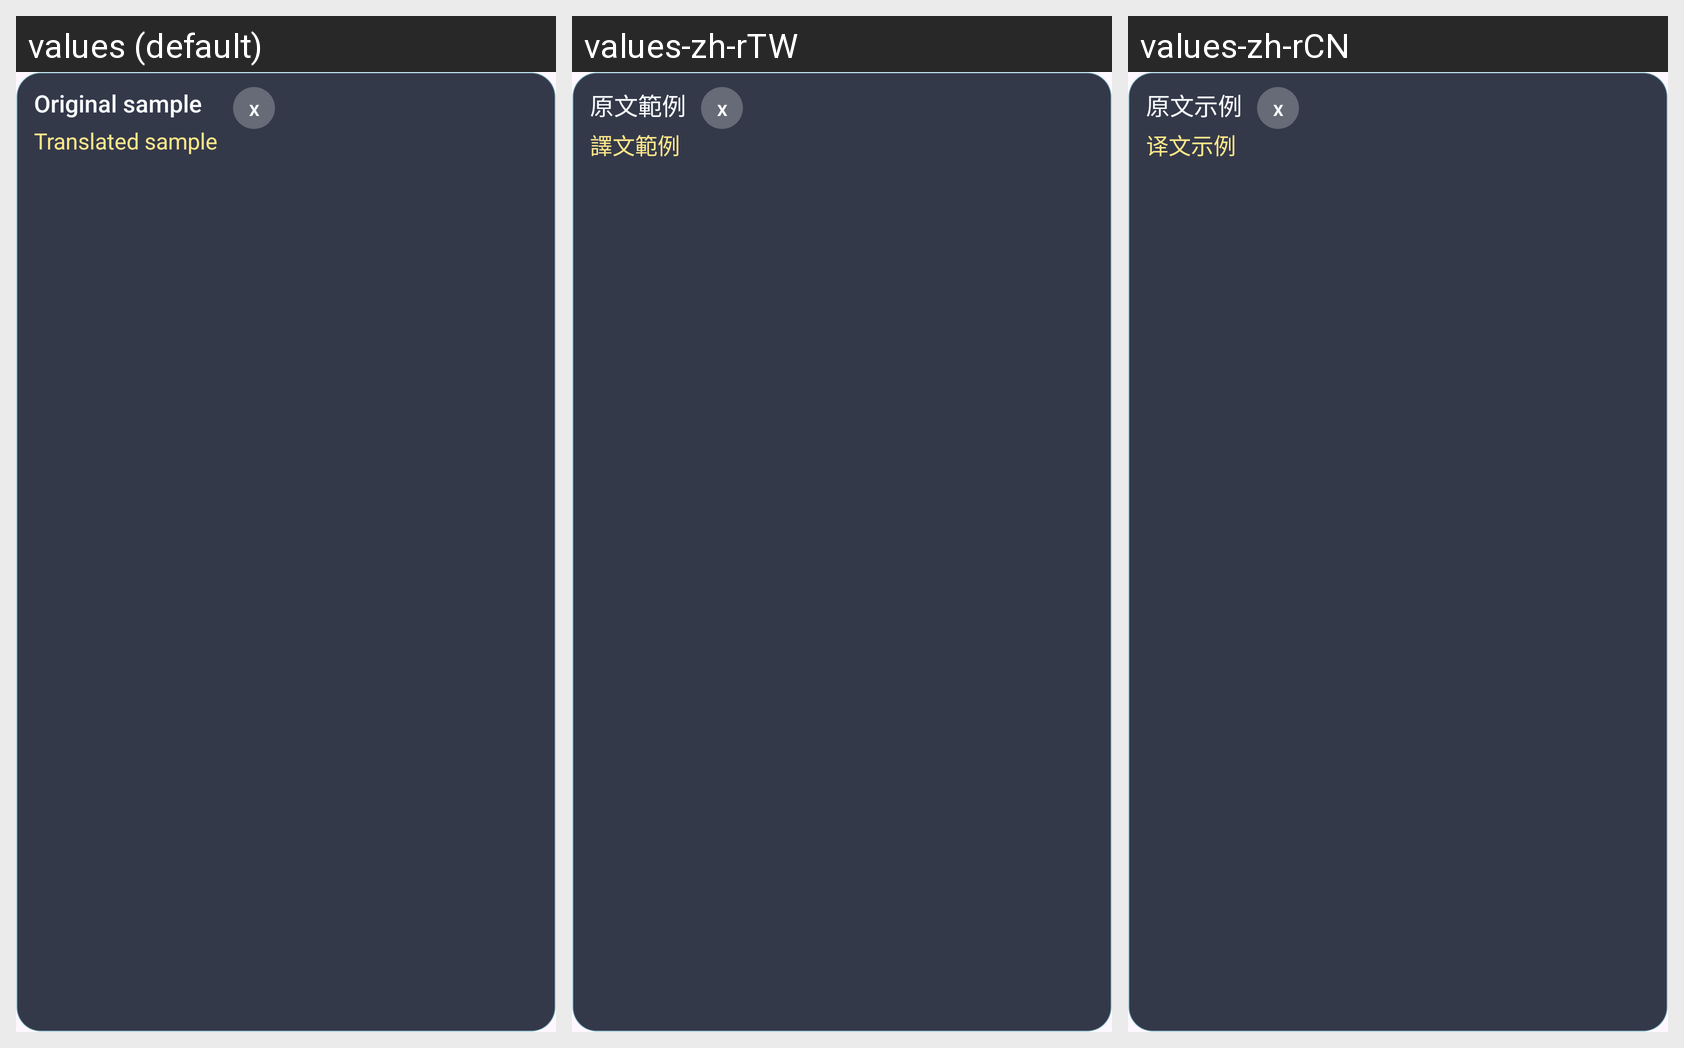

This grid shows one Android layout under several languages. Give, for every string resource on the screen, its name, the default text and each shown locale's text.
Android screen res/layout/overlay_subtitle.xml rendered under 3 locales, left to right: values (default), values-zh-rTW, values-zh-rCN. Device: Nexus 5 (rendered at 1080×1920; each locale shown at half size, 540×960, under a caption strip naming it); theme Theme.SubtitleTranslation.
Strings drawn on this screen, with the default value and each locale's value (text and hints the layout hard-codes, and strings that could not be matched under every locale, appear in the picture but are not listed):

overlay_original_sample
  values: Original sample
  values-zh-rTW: 原文範例
  values-zh-rCN: 原文示例

overlay_translated_sample
  values: Translated sample
  values-zh-rTW: 譯文範例
  values-zh-rCN: 译文示例
